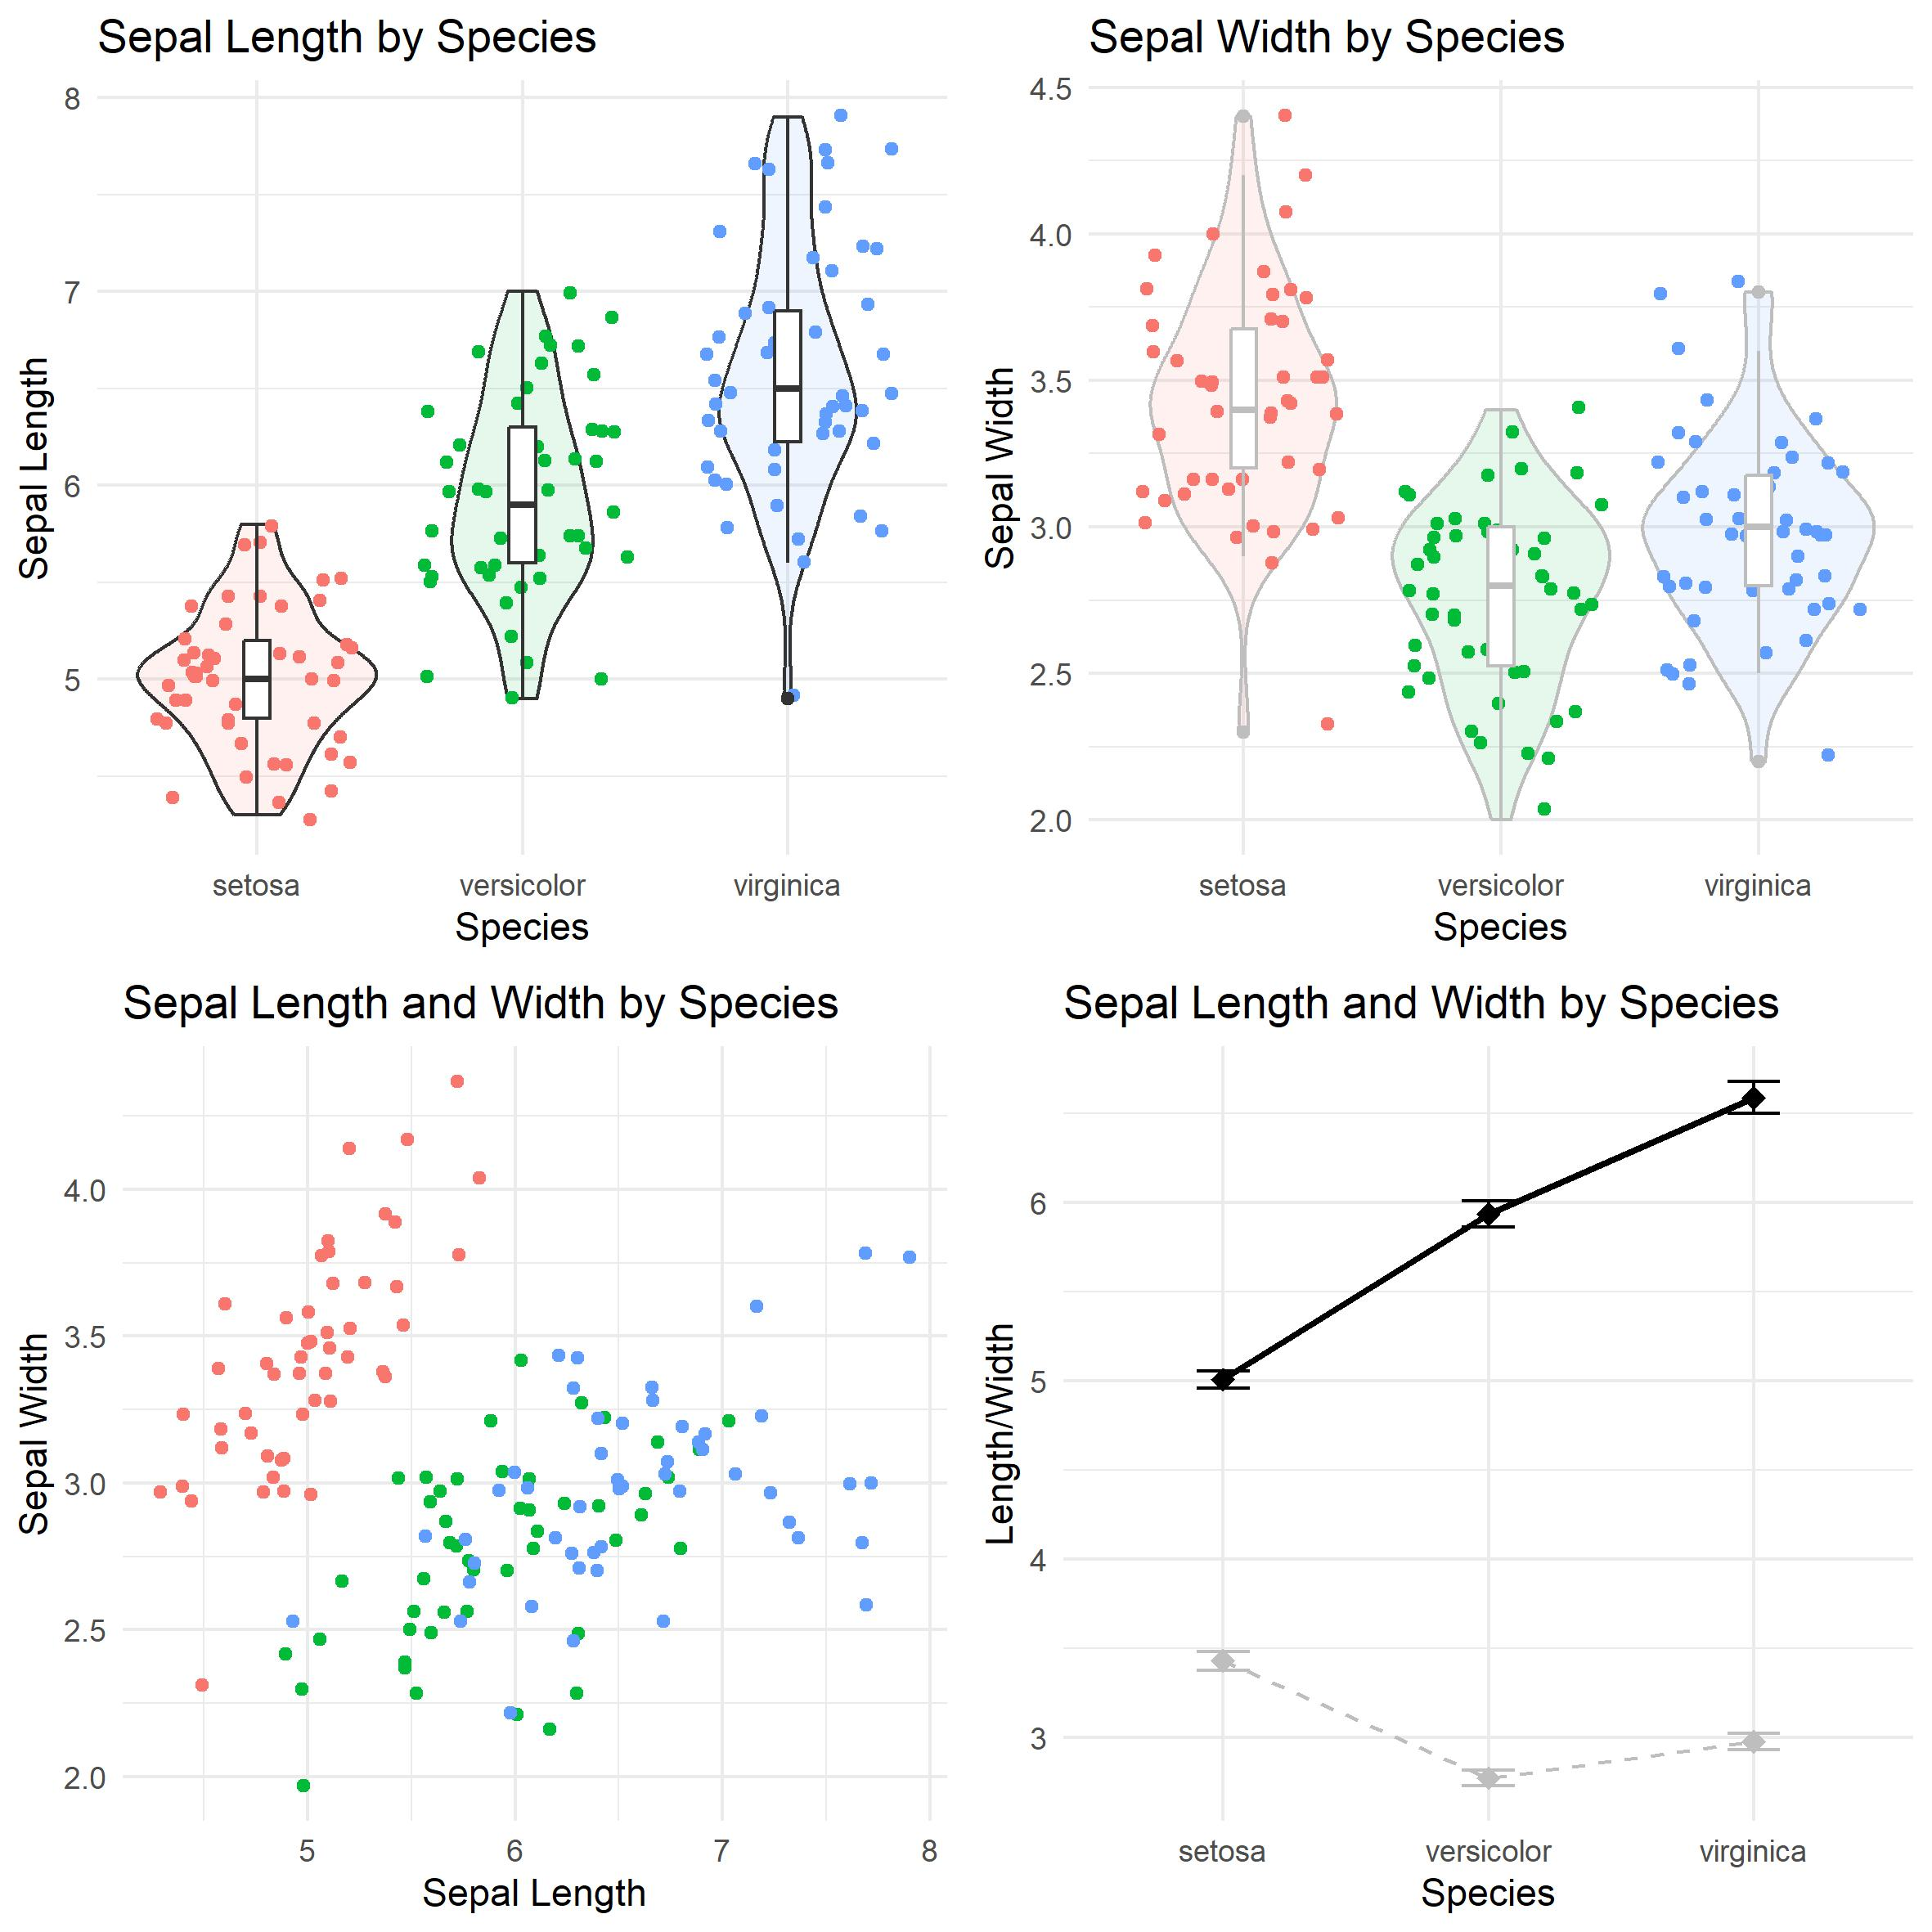

Reproduce this figure in R.
rm(list = ls())
#setwd("I:/My Drive/codingPrac/R/")

# Load necessary packages
library('ggplot2')
library('dplyr')
library('ggpubr')

# Load the iris dataset
d = iris
d$Species = as.factor(d$Species)

#Calculate mean and standard error for each species
summary_data = d %>% group_by(Species) %>%
 summarise(mean_slength = mean(Sepal.Length),
           se_slength = sd(Sepal.Length) / sqrt(n()),
           mean_swidth = mean(Sepal.Width),
           se_swidth = sd(Sepal.Width) / sqrt(n())
 )

# Plot
p1 = ggplot() + 
  geom_violin(data = d, aes(x = Species, y = Sepal.Length, fill = Species), alpha = 0.1) + 
  geom_jitter(data = d, aes(x = Species, y = Sepal.Length, color = Species)) +
  geom_boxplot(data = d, aes(x = Species, y = Sepal.Length),width=0.1) +
  labs(title = "Sepal Length by Species", x = "Species", y = "Sepal Length") +
  theme_minimal() + theme(legend.position = "none") 

p2 = ggplot() + 
  geom_violin(data = d, aes(x = Species, y = Sepal.Width, fill = Species), alpha = 0.1, color = "grey") + 
  geom_jitter(data = d, aes(x = Species, y = Sepal.Width, color = Species)) +
  geom_boxplot(data = d, aes(x = Species, y = Sepal.Width),width=0.1, color = "grey") +
  labs(title = "Sepal Width by Species", x = "Species", y = "Sepal Width") +
  theme_minimal() + theme(legend.position = "none") 

p3 = ggplot() + 
  geom_jitter(data = d, aes(x = Sepal.Length, y = Sepal.Width, color = Species)) +
  labs(title = "Sepal Length and Width by Species", x = "Sepal Length", y = "Sepal Width") +
  theme_minimal() + theme(legend.position = "none")   

p4 = ggplot() + 
  geom_line(data = summary_data, aes(x = Species, y = mean_slength), group = 1, color = "black", linewidth = 1, linetype = "solid") + 
  geom_point(data = summary_data, aes(x = Species, y = mean_slength),shape = 18, size = 3, color = "black") + 
  geom_errorbar(data = summary_data, aes(x = Species, ymin = mean_slength - se_slength, ymax = mean_slength + se_slength),width = 0.2)+
  geom_line(data = summary_data, aes(x = Species, y = mean_swidth), group = 1, color = "grey", linewidth = 0.5, linetype = "dashed") + 
  geom_point(data = summary_data, aes(x = Species, y = mean_swidth),shape = 18, size = 3, color = "grey") + 
  geom_errorbar(data = summary_data, aes(x = Species, ymin = mean_swidth - se_swidth, ymax = mean_swidth + se_swidth),color = "grey" ,width = 0.2)+
  labs(title = "Sepal Length and Width by Species", x = "Species", y = "Length/Width") +
  theme_minimal() + theme(legend.position = "none") 

x11()
ggarrange(p1, p2, p3, p4, ncol = 2, nrow = 2)
ggsave(filename = "vis_independ.jpg",width = 20, height = 20, units = 'cm', dpi = 300)

